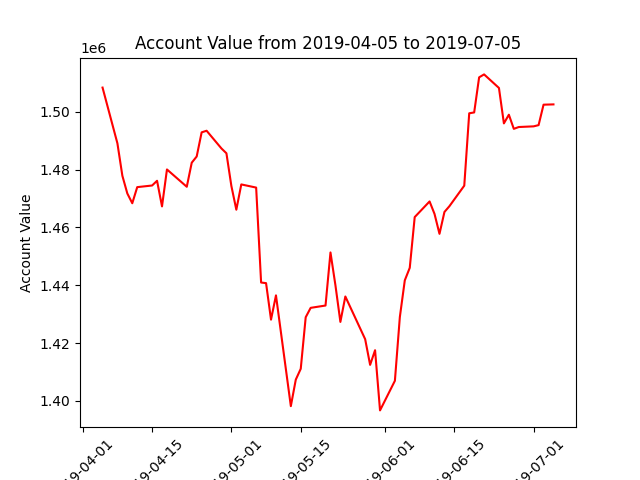

The table this chart was drawn from, first rows:
datadate, account_value
20190405, 1508402
20190408, 1489109
20190409, 1477886
20190410, 1471764
20190411, 1468371
20190412, 1473951
20190415, 1474515
20190416, 1476151
20190417, 1467289
20190418, 1480067
20190422, 1474078
20190423, 1482405
20190424, 1484557
20190425, 1492909
20190426, 1493466
20190429, 1487329
20190430, 1485667
20190501, 1474351
20190502, 1466134
20190503, 1474890
20190506, 1473796
20190507, 1440939
20190508, 1440729
20190509, 1428100
20190510, 1436489
20190513, 1398161
20190514, 1407338
20190515, 1411095
20190516, 1428930
20190517, 1432177
20190520, 1432979
20190521, 1451349
20190522, 1439979
20190523, 1427313
20190524, 1436108
20190528, 1421333
20190529, 1412444
20190530, 1417518
20190531, 1396687
20190603, 1406937
20190604, 1429005
20190605, 1441703
20190606, 1446033
20190607, 1463590
20190610, 1468998
20190611, 1464668
20190612, 1457790
20190613, 1465356
20190614, 1467348
20190617, 1474460
20190618, 1499506
20190619, 1499797
20190620, 1511950
20190621, 1512964
20190624, 1508268
20190625, 1496010
20190626, 1499012
20190627, 1494121
20190628, 1494754
20190701, 1494984
... 3 more rows
